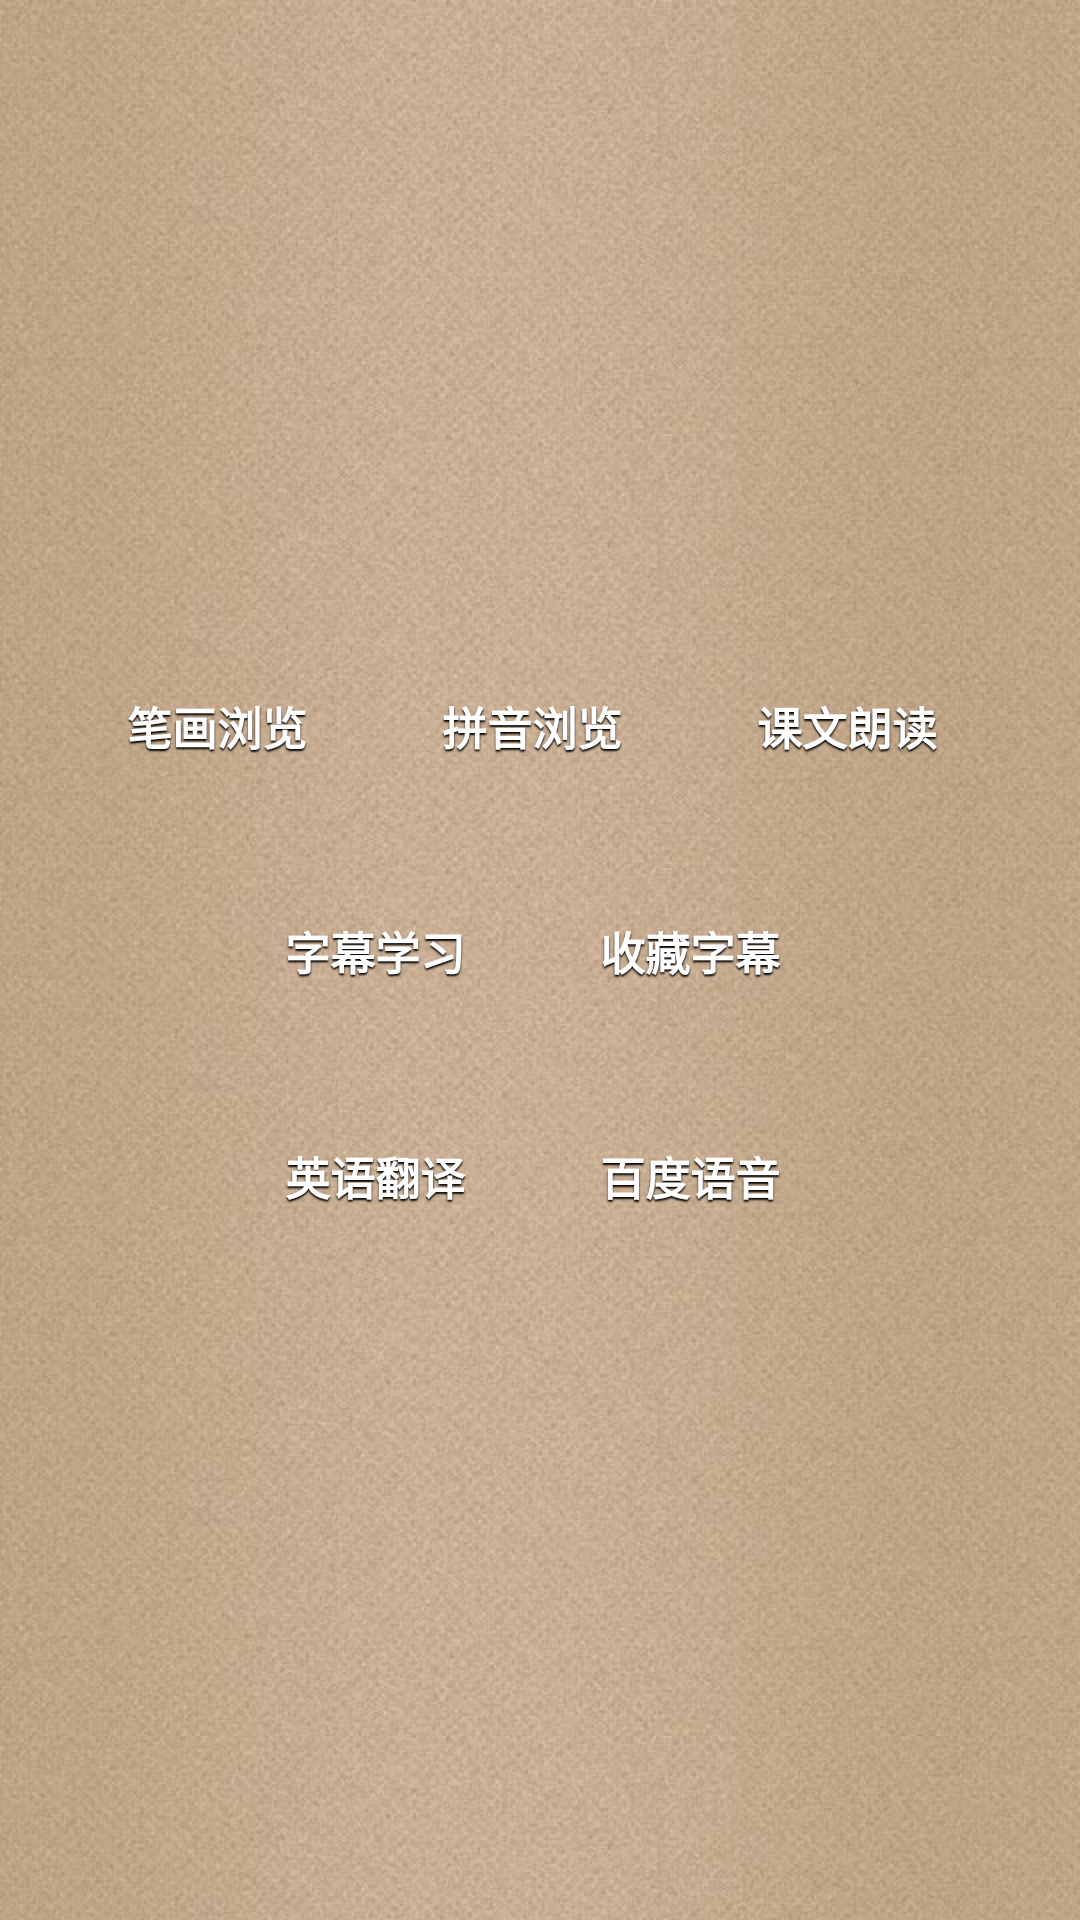

Android layout source for this screen:
<!-- AndroidManifest.xml: application theme MymoneyTheme -->
<!-- res/layout/activity_main_test.xml -->
<?xml version="1.0" encoding="utf-8"?>
<LinearLayout xmlns:android="http://schemas.android.com/apk/res/android"
    xmlns:tools="http://schemas.android.com/tools"
    android:layout_width="match_parent"
    android:layout_height="match_parent"
    android:gravity="center"
    android:orientation="vertical"
    android:padding="16dp" >

    <LinearLayout
        android:layout_width="match_parent"
    android:layout_height="wrap_content"
    android:orientation="horizontal"
    android:gravity="center">
    <Button
        android:id="@+id/btn_bihua"
        android:layout_width="100dp"
        android:layout_height="@dimen/dimen_60_dip"
        android:layout_gravity="center"
        android:layout_marginRight="@dimen/dimen_5_dip"
        android:background="@drawable/main_add_expense_quickly_new"
        android:gravity="center"
        android:paddingBottom="@dimen/dimen_6_dip"
        android:shadowColor="@color/black"
        android:shadowDx="0.0"
        android:shadowDy="2.0"
        android:shadowRadius="1.0"
        android:text="笔画浏览"
        android:textColor="@color/white"
        android:textSize="@dimen/dimen_15_dip"
        android:textStyle="bold" />

    <Button
        android:id="@+id/btn_pinyin"
        android:layout_width="100dp"
        android:layout_height="@dimen/dimen_60_dip"
        android:layout_gravity="center"
        android:layout_marginRight="@dimen/dimen_5_dip"
        android:background="@drawable/main_add_expense_quickly_new"
        android:gravity="center"
        android:paddingBottom="@dimen/dimen_6_dip"
        android:shadowColor="@color/black"
        android:shadowDx="0.0"
        android:shadowDy="2.0"
        android:shadowRadius="1.0"
        android:text="拼音浏览"
        android:textColor="@color/white"
        android:textSize="@dimen/dimen_15_dip"
        android:textStyle="bold" />

    <Button
        android:id="@+id/btn_recword"
        android:layout_width="100dp"
        android:layout_height="@dimen/dimen_60_dip"
        android:layout_gravity="center"
        android:layout_marginRight="@dimen/dimen_5_dip"
        android:background="@drawable/main_add_expense_quickly_new"
        android:gravity="center"
        android:paddingBottom="@dimen/dimen_6_dip"
        android:shadowColor="@color/black"
        android:shadowDx="0.0"
        android:shadowDy="2.0"
        android:shadowRadius="1.0"
        android:text="课文朗读"
        android:textColor="@color/white"
        android:textSize="@dimen/dimen_15_dip"
        android:textStyle="bold" />
    </LinearLayout>
    
 <LinearLayout
        android:layout_width="match_parent"
    android:layout_height="wrap_content"
                android:layout_marginTop="@dimen/dimen_15_dip"
    
    android:orientation="horizontal"
    android:gravity="center">
    <Button
        android:id="@+id/btn_srt"
        android:layout_width="100dp"
        android:layout_height="@dimen/dimen_60_dip"
        android:layout_gravity="center"
        android:layout_marginRight="@dimen/dimen_5_dip"
        android:background="@drawable/main_add_expense_quickly_new"
        android:gravity="center"
        android:paddingBottom="@dimen/dimen_6_dip"
        android:shadowColor="@color/black"
        android:shadowDx="0.0"
        android:shadowDy="2.0"
        android:shadowRadius="1.0"
        android:text="字幕学习"
        android:textColor="@color/white"
        android:textSize="@dimen/dimen_15_dip"
        android:textStyle="bold" />

    <Button
        android:id="@+id/btn_favsrt"
        android:layout_width="100dp"
        android:layout_height="@dimen/dimen_60_dip"
        android:layout_gravity="center"
        android:layout_marginRight="@dimen/dimen_5_dip"
        android:background="@drawable/main_add_expense_quickly_new"
        android:gravity="center"
        android:paddingBottom="@dimen/dimen_6_dip"
        android:shadowColor="@color/black"
        android:shadowDx="0.0"
        android:shadowDy="2.0"
        android:shadowRadius="1.0"
        android:text="收藏字幕"
        android:textColor="@color/white"
        android:textSize="@dimen/dimen_15_dip"
        android:textStyle="bold" />
    </LinearLayout>

  <LinearLayout
        android:layout_width="match_parent"
    android:layout_height="wrap_content"
    android:orientation="horizontal"
            android:layout_marginTop="@dimen/dimen_15_dip"
    
    android:gravity="center">
    <Button
        android:id="@+id/btn_fanyi"
        android:layout_width="100dp"
        android:layout_height="@dimen/dimen_60_dip"
        android:layout_gravity="center"
        android:layout_marginRight="@dimen/dimen_5_dip"
        android:background="@drawable/main_add_expense_quickly_new"
        android:gravity="center"
        android:paddingBottom="@dimen/dimen_6_dip"
        android:shadowColor="@color/black"
        android:shadowDx="0.0"
        android:shadowDy="2.0"
        android:shadowRadius="1.0"
        android:text="英语翻译"
        android:textColor="@color/white"
        android:textSize="@dimen/dimen_15_dip"
        android:textStyle="bold" />

    <Button
        android:id="@+id/btn_tts"
        android:layout_width="100dp"
        android:layout_height="@dimen/dimen_60_dip"
        android:layout_gravity="center"
        android:layout_marginRight="@dimen/dimen_5_dip"
        android:background="@drawable/main_add_expense_quickly_new"
        android:gravity="center"
        android:paddingBottom="@dimen/dimen_6_dip"
        android:shadowColor="@color/black"
        android:shadowDx="0.0"
        android:shadowDy="2.0"
        android:shadowRadius="1.0"
        android:text="百度语音"
        android:textColor="@color/white"
        android:textSize="@dimen/dimen_15_dip"
        android:textStyle="bold" />
    </LinearLayout>

</LinearLayout>
<!-- resources referenced by this layout -->
<resources>
  <color name="black">#ff000000</color>
  <color name="white">#ffffffff</color>
  <dimen name="dimen_15_dip">15.0dip</dimen>
  <dimen name="dimen_5_dip">5.0dip</dimen>
  <dimen name="dimen_60_dip">60.0dip</dimen>
  <dimen name="dimen_6_dip">6.0dip</dimen>
  <style name="MymoneyTheme" parent="android:Theme">
          <item name="android:windowBackground">@drawable/mymoney_repeat_bg</item>
          <item name="android:windowNoTitle">true</item>
          <item name="android:textSize">@dimen/dimen_14_dip</item>
      </style>
  <!-- drawable mymoney_repeat_bg (drawable) -->
  <?xml version="1.0" encoding="utf-8"?>
  <bitmap android:src="@drawable/mymoney_bg" android:tileMode="repeat"
    xmlns:android="http://schemas.android.com/apk/res/android" />
  <dimen name="dimen_14_dip">14.0dip</dimen>
  <!-- drawable mymoney_bg: jpg bitmap (drawable-hdpi, 17225 bytes) -->
</resources>
